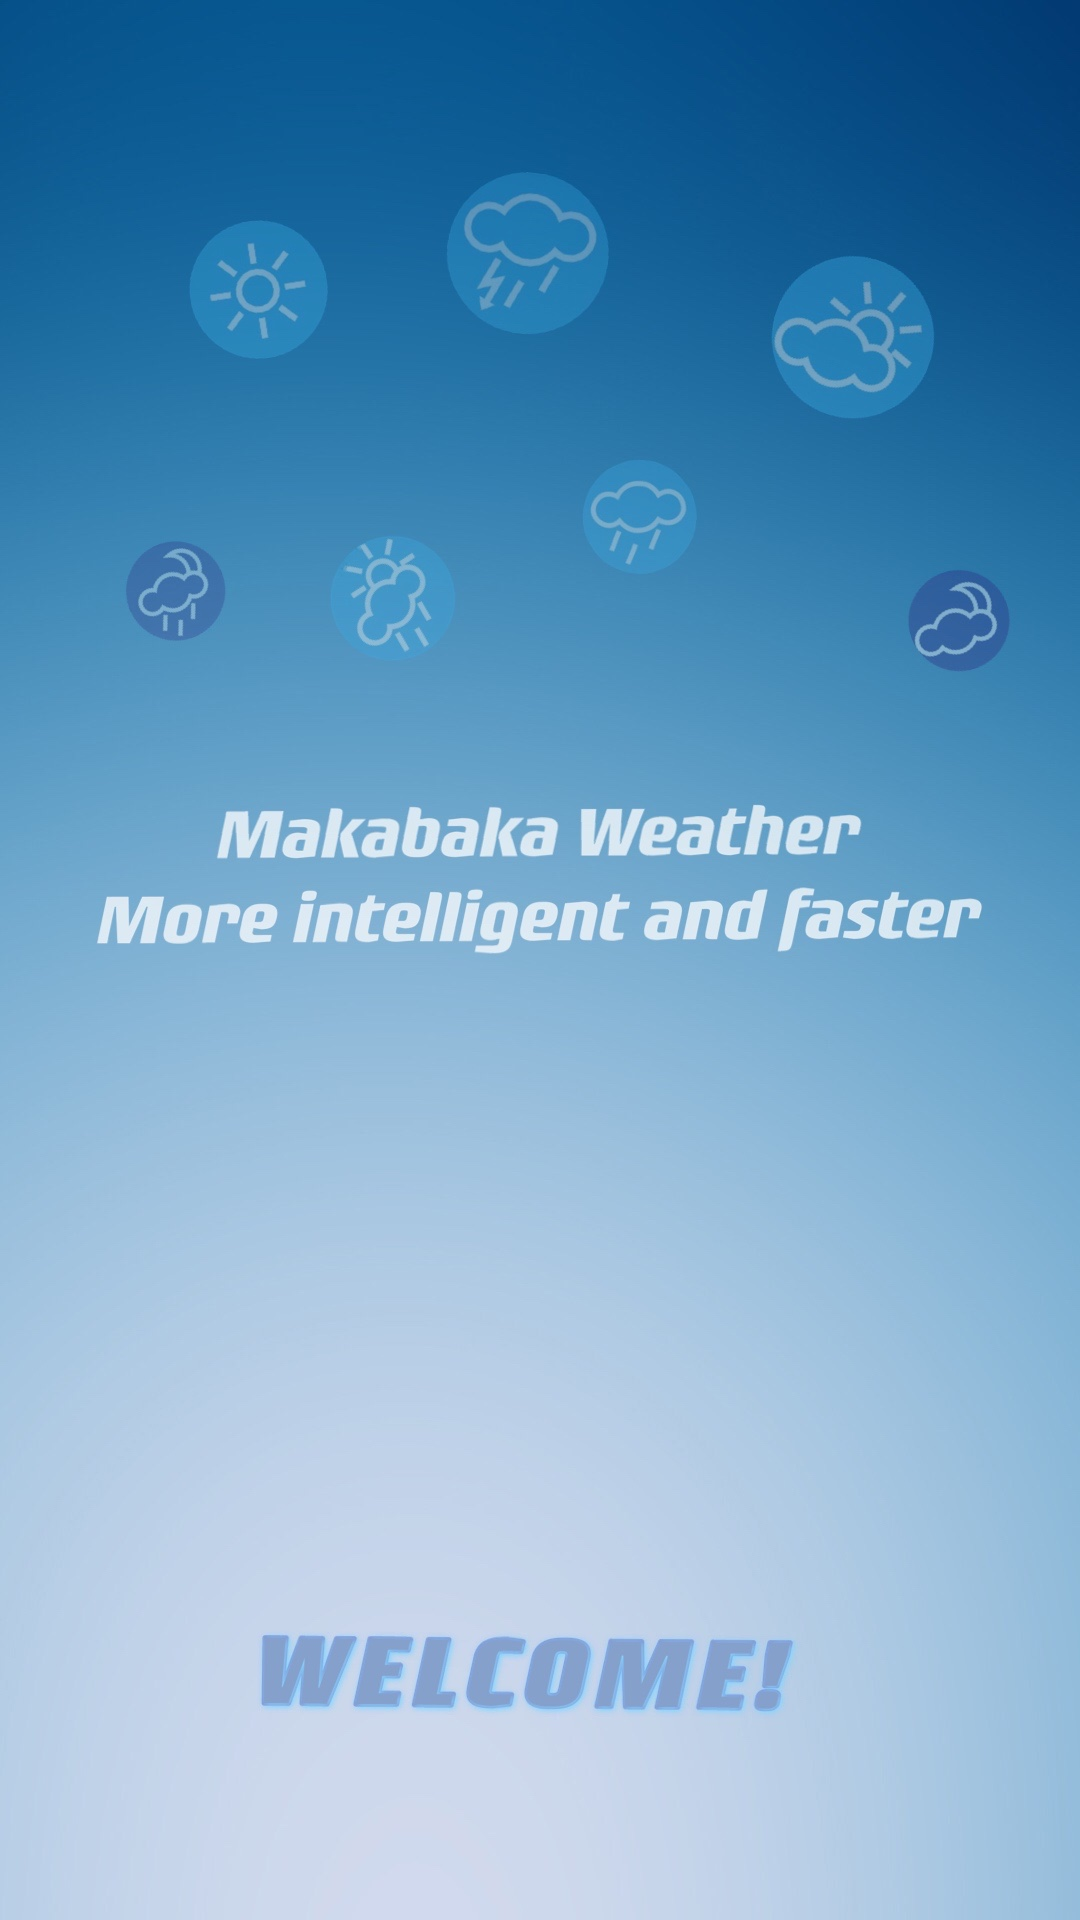

Produce the Android XML layout that renders to this screen, including the resource entries it uses.
<!-- AndroidManifest.xml: application theme Theme.Project -->
<!-- res/layout/activity_welcome.xml -->
<?xml version="1.0" encoding="utf-8"?>
<androidx.constraintlayout.widget.ConstraintLayout xmlns:android="http://schemas.android.com/apk/res/android"
    xmlns:app="http://schemas.android.com/apk/res-auto"
    xmlns:tools="http://schemas.android.com/tools"
    android:layout_width="match_parent"
    android:layout_height="match_parent"
    tools:context=".Welcome">

    <ImageView
        android:layout_width="match_parent"
        android:layout_height="match_parent"
        android:background="@drawable/welcome"
        />

</androidx.constraintlayout.widget.ConstraintLayout>
<!-- resources referenced by this layout -->
<resources>
  <!-- drawable welcome: jpg bitmap (drawable, 195967 bytes) -->
  <style name="Theme.Project" parent="Theme.MaterialComponents.DayNight.DarkActionBar">
          
          <item name="colorPrimary">@color/purple_500</item>
          <item name="colorPrimaryVariant">@color/purple_700</item>
          <item name="colorOnPrimary">@color/white</item>
          
          <item name="colorSecondary">@color/teal_200</item>
          <item name="colorSecondaryVariant">@color/teal_700</item>
          <item name="colorOnSecondary">@color/black</item>
          
          <item name="android:statusBarColor" tools:targetApi="l">?attr/colorPrimaryVariant</item>
          
          <item name="android:dropDownListViewStyle">@style/MyListViewStyle</item>
      </style>
  <style name="MyListViewStyle">
          <item name="android:divider">@color/black</item>
          <item name="android:dividerHeight">1px</item>
      </style>
  <!-- not gathered from this repository: default colours our renderer supplied (Android Studio template values) -->
  <color name="purple_500">#FF6200EE</color>
  <color name="purple_700">#FF3700B3</color>
  <color name="teal_200">#FF03DAC5</color>
  <color name="teal_700">#FF018786</color>
  <color name="black">#FF000000</color>
  <color name="white">#FFFFFFFF</color>
</resources>
